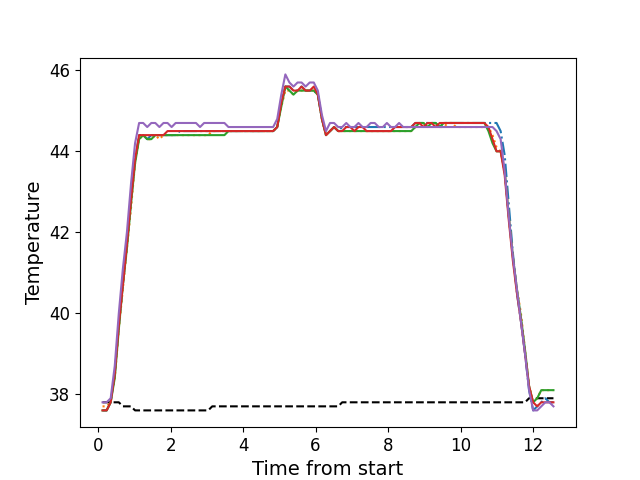

The file beside this chart, header and first rows:
, times, neutral, z1, z2, z3, z4, z5
0, 0.1226, 37.8, 37.6, 37.7, 37.6, 37.6, 37.8
1, 0.2352, 37.8, 37.6, 37.7, 37.6, 37.6, 37.8
2, 0.3468, 37.8, 37.8, 37.8, 37.8, 37.8, 37.9
3, 0.4595, 37.8, 38.5, 38.4, 38.4, 38.5, 38.7
4, 0.5711, 37.8, 39.7, 39.6, 39.6, 39.7, 40.0
5, 0.6833, 37.7, 40.7, 40.6, 40.7, 40.7, 41.1
6, 0.7949, 37.7, 41.7, 41.6, 41.6, 41.7, 42.0
7, 0.9078, 37.7, 42.8, 42.6, 42.7, 42.8, 43.2
8, 1.019, 37.6, 43.8, 43.7, 43.7, 43.8, 44.2
9, 1.131, 37.6, 44.4, 44.3, 44.3, 44.4, 44.7
10, 1.244, 37.6, 44.4, 44.4, 44.4, 44.4, 44.7
11, 1.355, 37.6, 44.3, 44.3, 44.3, 44.4, 44.6
12, 1.468, 37.6, 44.4, 44.3, 44.3, 44.4, 44.7
13, 1.579, 37.6, 44.4, 44.4, 44.4, 44.4, 44.7
14, 1.691, 37.6, 44.4, 44.3, 44.4, 44.4, 44.6
15, 1.804, 37.6, 44.4, 44.4, 44.4, 44.4, 44.7
16, 1.915, 37.6, 44.4, 44.4, 44.4, 44.5, 44.7
17, 2.028, 37.6, 44.4, 44.4, 44.4, 44.5, 44.6
18, 2.14, 37.6, 44.4, 44.4, 44.4, 44.5, 44.7
19, 2.252, 37.6, 44.5, 44.4, 44.4, 44.5, 44.7
20, 2.364, 37.6, 44.5, 44.4, 44.4, 44.5, 44.7
21, 2.477, 37.6, 44.5, 44.4, 44.4, 44.5, 44.7
22, 2.588, 37.6, 44.5, 44.4, 44.4, 44.5, 44.7
23, 2.701, 37.6, 44.5, 44.4, 44.4, 44.5, 44.7
24, 2.812, 37.6, 44.5, 44.4, 44.4, 44.5, 44.6
25, 2.924, 37.6, 44.5, 44.4, 44.4, 44.5, 44.7
26, 3.037, 37.6, 44.5, 44.4, 44.4, 44.5, 44.7
27, 3.148, 37.7, 44.5, 44.5, 44.4, 44.5, 44.7
28, 3.261, 37.7, 44.5, 44.5, 44.4, 44.5, 44.7
29, 3.373, 37.7, 44.5, 44.5, 44.4, 44.5, 44.7
30, 3.485, 37.7, 44.5, 44.5, 44.4, 44.5, 44.7
31, 3.596, 37.7, 44.5, 44.5, 44.5, 44.5, 44.6
32, 3.709, 37.7, 44.5, 44.5, 44.5, 44.5, 44.6
33, 3.821, 37.7, 44.5, 44.5, 44.5, 44.5, 44.6
34, 3.934, 37.7, 44.5, 44.5, 44.5, 44.5, 44.6
35, 4.045, 37.7, 44.5, 44.5, 44.5, 44.5, 44.6
36, 4.157, 37.7, 44.5, 44.5, 44.5, 44.5, 44.6
37, 4.269, 37.7, 44.5, 44.5, 44.5, 44.5, 44.6
38, 4.381, 37.7, 44.5, 44.5, 44.5, 44.5, 44.6
39, 4.493, 37.7, 44.5, 44.5, 44.5, 44.5, 44.6
40, 4.605, 37.7, 44.5, 44.5, 44.5, 44.5, 44.6
41, 4.718, 37.7, 44.5, 44.5, 44.5, 44.5, 44.6
42, 4.829, 37.7, 44.5, 44.5, 44.5, 44.5, 44.6
43, 4.942, 37.7, 44.6, 44.6, 44.6, 44.6, 44.8
44, 5.053, 37.7, 45.2, 45.1, 45.1, 45.2, 45.4
45, 5.166, 37.7, 45.6, 45.5, 45.6, 45.6, 45.9
46, 5.278, 37.7, 45.6, 45.5, 45.5, 45.6, 45.7
47, 5.389, 37.7, 45.5, 45.4, 45.4, 45.5, 45.6
48, 5.502, 37.7, 45.5, 45.5, 45.5, 45.5, 45.7
49, 5.614, 37.7, 45.6, 45.5, 45.5, 45.6, 45.7
50, 5.725, 37.7, 45.5, 45.5, 45.5, 45.5, 45.6
51, 5.838, 37.7, 45.5, 45.5, 45.5, 45.5, 45.7
52, 5.95, 37.7, 45.5, 45.5, 45.5, 45.6, 45.7
53, 6.061, 37.7, 45.4, 45.4, 45.4, 45.4, 45.5
54, 6.174, 37.7, 44.8, 44.8, 44.8, 44.8, 44.9
55, 6.287, 37.7, 44.4, 44.4, 44.4, 44.4, 44.5
56, 6.398, 37.7, 44.5, 44.5, 44.5, 44.5, 44.7
57, 6.51, 37.7, 44.6, 44.6, 44.6, 44.6, 44.7
58, 6.623, 37.7, 44.5, 44.5, 44.5, 44.5, 44.6
59, 6.734, 37.8, 44.6, 44.5, 44.5, 44.5, 44.6
... 52 more rows
